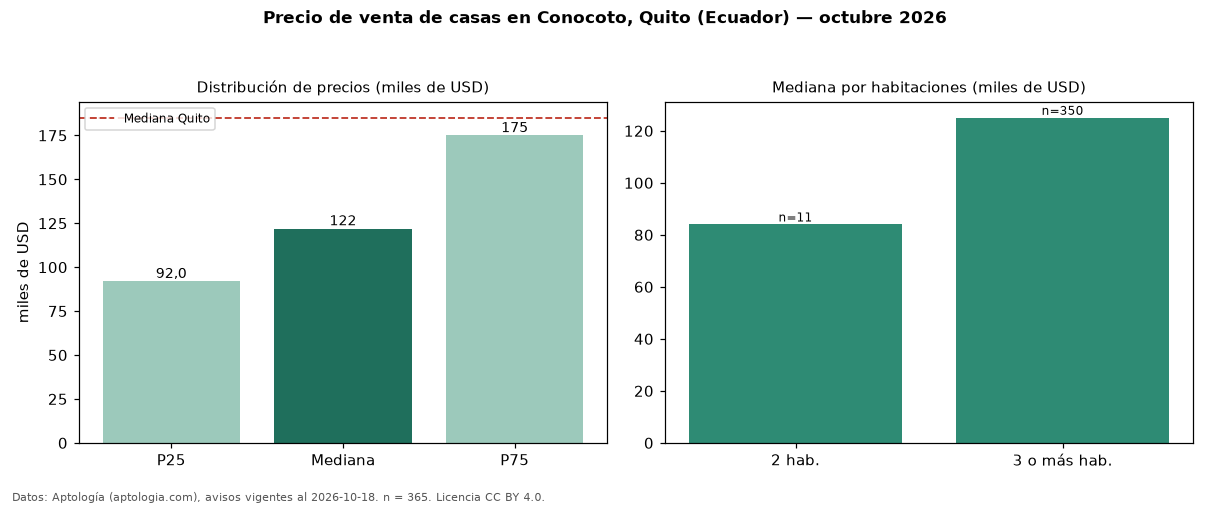

Data behind this chart, as committed beside it:
seccion, metrica, valor, moneda, n
precio, p25, 92000, USD, 365
precio, mediana, 122000, USD, 365
precio, p75, 175000, USD, 365
precio, minimo, 45000, USD, 365
precio, maximo, 1198000, USD, 365
m2, mediana_precio_m2, 723.7, USD, 353
m2, area_mediana_m2, 173.0, m2, 353
admin, mediana_admin_mes, 35.0, USD, 39
banos, mediana_banos, 3.0, , 
habitaciones, 2, 84000, USD, 11
habitaciones, 3+, 125000, USD, 350
ciudad, mediana_ciudad_referencia, 185000, USD, 
ciudad, mediana_m2_ciudad, 765.2, USD, 
fuente, fecha_datos, 2026-10-18, , 
fuente, atribucion, https://www.aptologia.com/ec/venta/quito…, , 
fuente, licencia, CC BY 4.0, , 
